Image classification data set "data" (PLCnext/RockPaperScissors on GitHub). Class labels (4): blank, paper, rock, scissors.

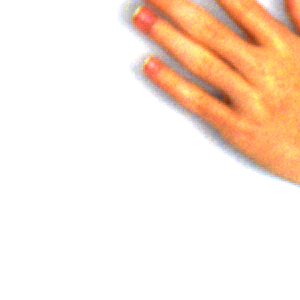
Label: paper

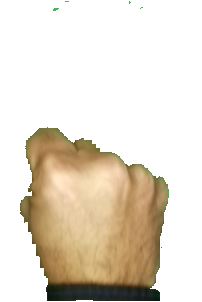
Label: rock

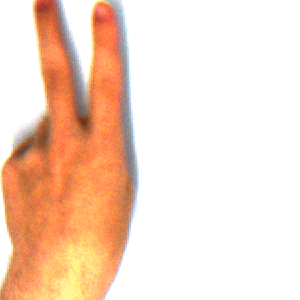
Label: scissors

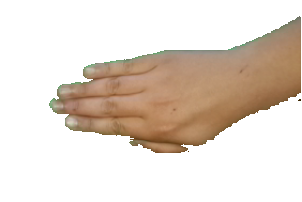
Label: paper

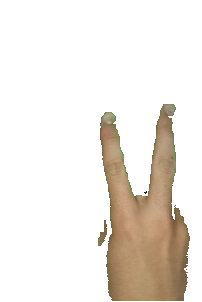
Label: scissors

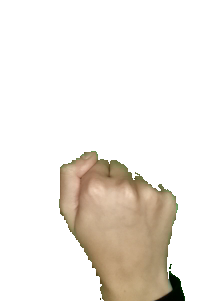
Label: rock
